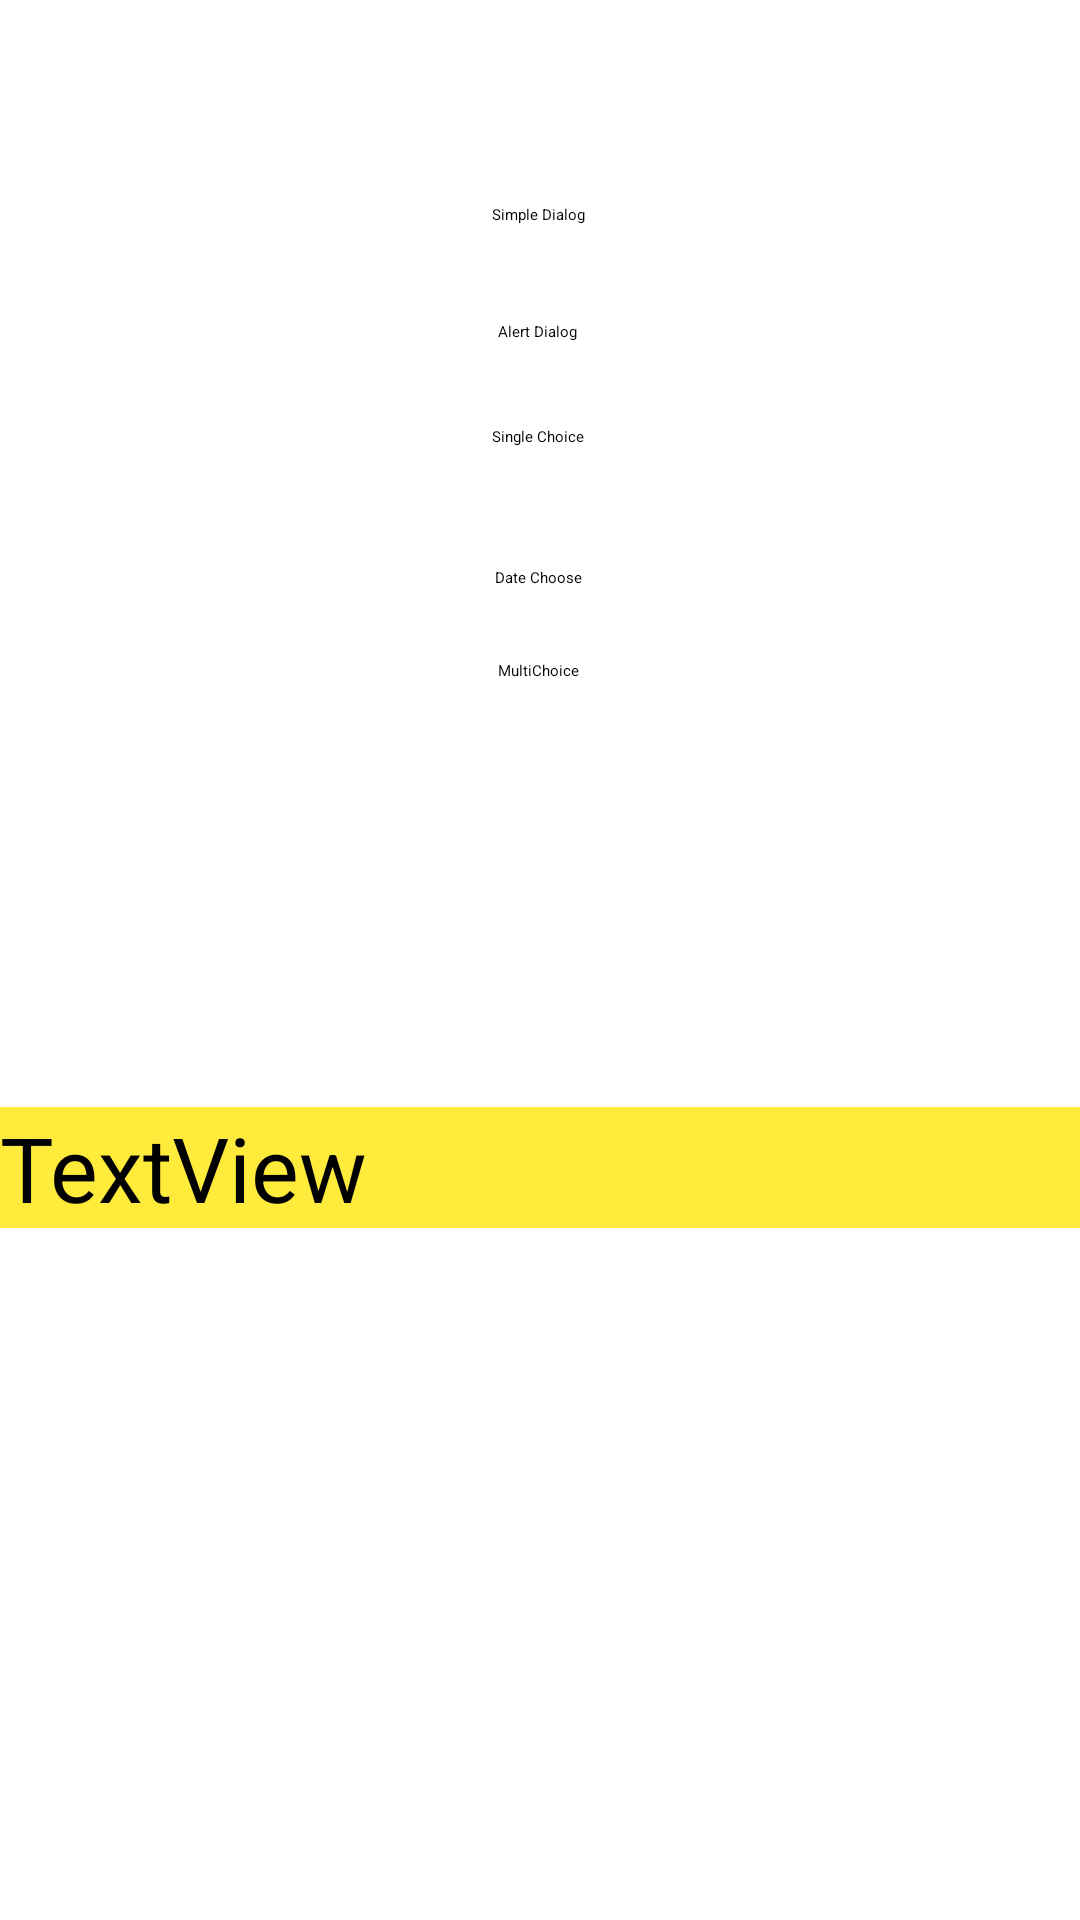

Here is an Android app screen rendered from its layout file. Give the layout XML and the strings, colors and styles it references.
<!-- AndroidManifest.xml: application theme Theme.Assignments -->
<!-- res/layout/activity_my_dailogs.xml -->
<?xml version="1.0" encoding="utf-8"?>
<androidx.constraintlayout.widget.ConstraintLayout xmlns:android="http://schemas.android.com/apk/res/android"
    xmlns:app="http://schemas.android.com/apk/res-auto"
    xmlns:tools="http://schemas.android.com/tools"
    android:layout_width="match_parent"
    android:layout_height="match_parent"
    tools:context=".mydialogs.MyDailogs">

    <Button
        android:id="@+id/button"
        android:layout_width="wrap_content"
        android:layout_height="wrap_content"
        android:layout_marginTop="68dp"
        android:text="Simple Dialog"
        app:layout_constraintEnd_toEndOf="parent"
        app:layout_constraintHorizontal_bias="0.498"
        app:layout_constraintStart_toStartOf="parent"
        app:layout_constraintTop_toTopOf="parent" />

    <Button
        android:id="@+id/button2"
        android:layout_width="wrap_content"
        android:layout_height="wrap_content"
        android:layout_marginTop="32dp"
        android:text="Alert Dialog"
        app:layout_constraintEnd_toEndOf="parent"
        app:layout_constraintHorizontal_bias="0.498"
        app:layout_constraintStart_toStartOf="parent"
        app:layout_constraintTop_toBottomOf="@+id/button" />

    <Button
        android:id="@+id/button3"
        android:layout_width="wrap_content"
        android:layout_height="wrap_content"
        android:layout_marginTop="28dp"
        android:text="Single Choice"
        app:layout_constraintEnd_toEndOf="parent"
        app:layout_constraintHorizontal_bias="0.498"
        app:layout_constraintStart_toStartOf="parent"
        app:layout_constraintTop_toBottomOf="@+id/button2" />

    <TextView
        android:id="@+id/textView2"
        android:layout_width="match_parent"
        android:layout_height="wrap_content"
        android:layout_marginTop="220dp"
        android:background="#FFEB3B"
        android:text="TextView"
        android:textSize="30dp"
        app:layout_constraintEnd_toEndOf="parent"
        app:layout_constraintHorizontal_bias="0.0"
        app:layout_constraintStart_toStartOf="parent"
        app:layout_constraintTop_toBottomOf="@+id/button3" />

    <Button
        android:id="@+id/butDate"
        android:layout_width="wrap_content"
        android:layout_height="wrap_content"
        android:layout_marginTop="40dp"
        android:text="Date Choose"
        app:layout_constraintEnd_toEndOf="parent"
        app:layout_constraintHorizontal_bias="0.498"
        app:layout_constraintStart_toStartOf="parent"
        app:layout_constraintTop_toBottomOf="@+id/button3" />

    <Button
        android:id="@+id/btnMulti"
        android:layout_width="wrap_content"
        android:layout_height="wrap_content"
        android:layout_marginTop="24dp"
        android:text="MultiChoice"
        app:layout_constraintEnd_toEndOf="parent"
        app:layout_constraintHorizontal_bias="0.498"
        app:layout_constraintStart_toStartOf="parent"
        app:layout_constraintTop_toBottomOf="@+id/butDate" />
</androidx.constraintlayout.widget.ConstraintLayout>
<!-- resources referenced by this layout -->
<resources>

</resources>
